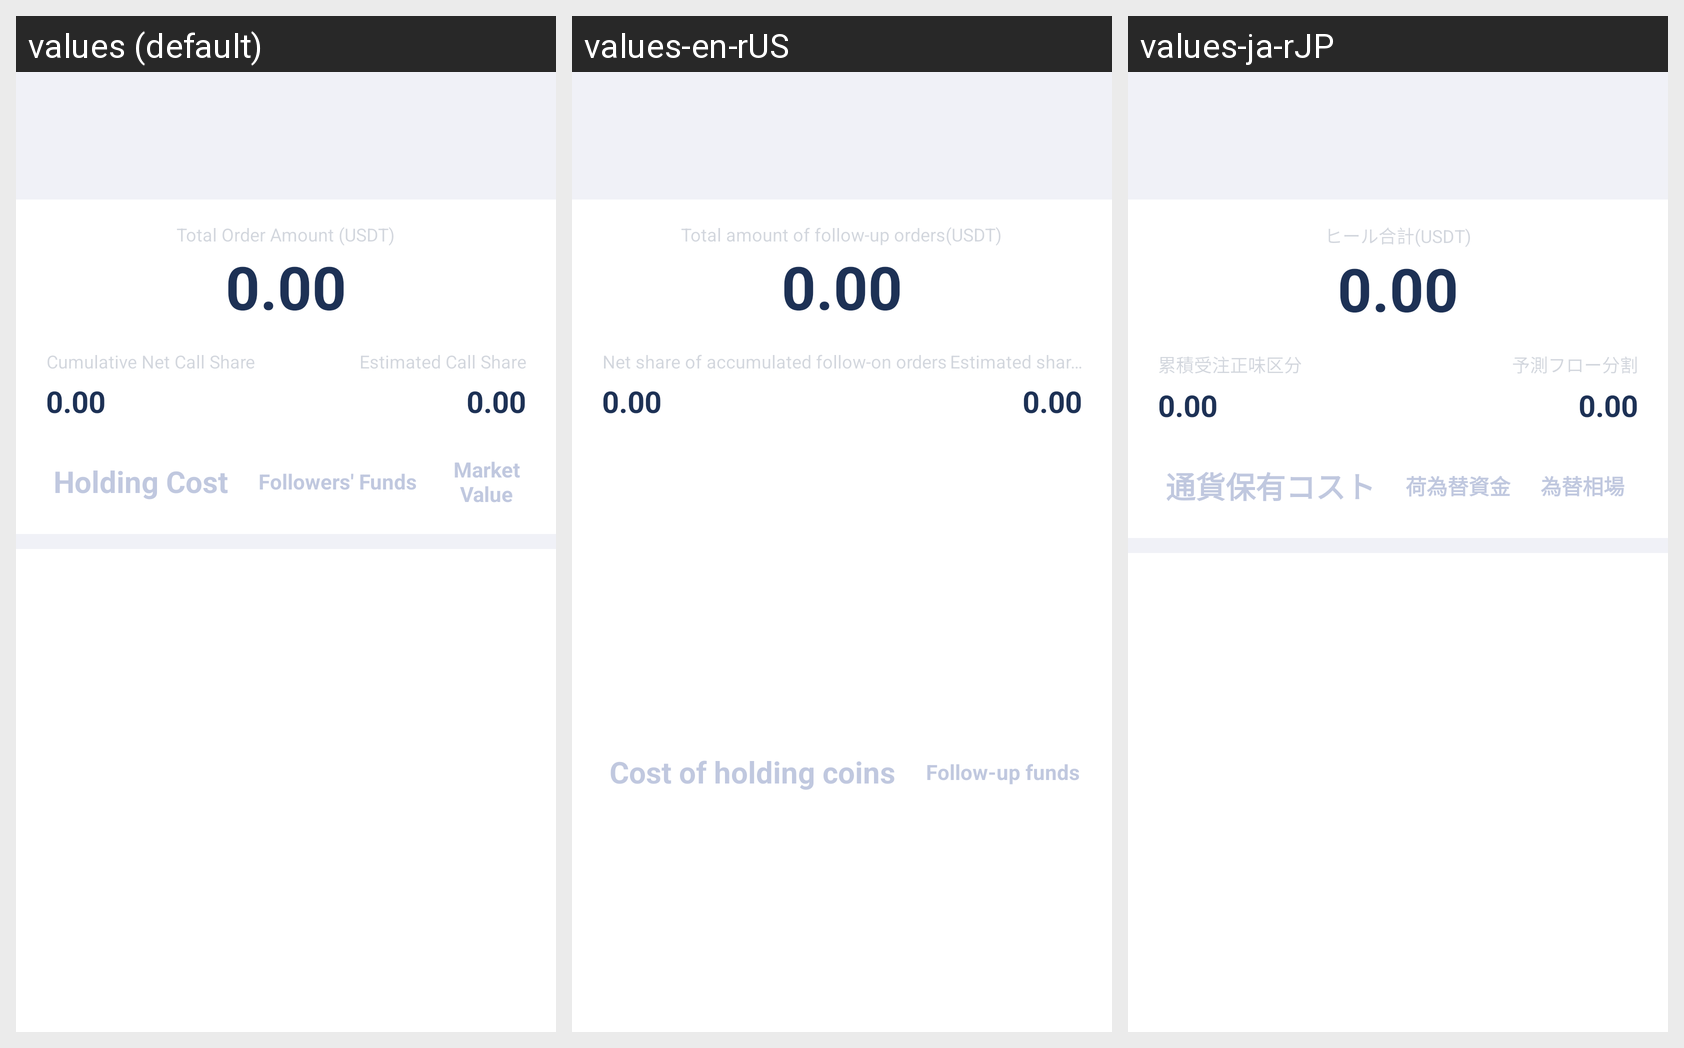

Translations of the strings shown on this Android screen, per locale in the grid:
Android screen res/layout/cropy_user_data.xml rendered under 3 locales, left to right: values (default), values-en-rUS, values-ja-rJP. Device: Nexus 5 (rendered at 1080×1920; each locale shown at half size, 540×960, under a caption strip naming it); theme AppThemeToolBar.Translucent.
Other locales in the repository, not shown: values-de-rDE, values-es, values-fr, values-jp, values-ko, values-pt, values-ru, values-zh-rCN, values-zh-rTW.
Strings drawn on this screen, with the default value and each locale's value (text and hints the layout hard-codes, and strings that could not be matched under every locale, appear in the picture but are not listed):

gendanzongeusdt
  values: Total Order Amount (USDT)
  values-en-rUS: Total amount of follow-up orders(USDT)
  values-ja-rJP: ヒール合計(USDT)

leijigendanjingfencheng
  values: Cumulative Net Call Share
  values-en-rUS: Net share of accumulated follow-on orders
  values-ja-rJP: 累積受注正味区分

yugugendanfencheng
  values: Estimated Call Share
  values-en-rUS: Estimated share of follow-up orders
  values-ja-rJP: 予測フロー分割

chibichengben
  values: Holding Cost
  values-en-rUS: Cost of holding coins
  values-ja-rJP: 通貨保有コスト

gendanzijin
  values: Followers' Funds
  values-en-rUS: Follow-up funds
  values-ja-rJP: 荷為替資金
